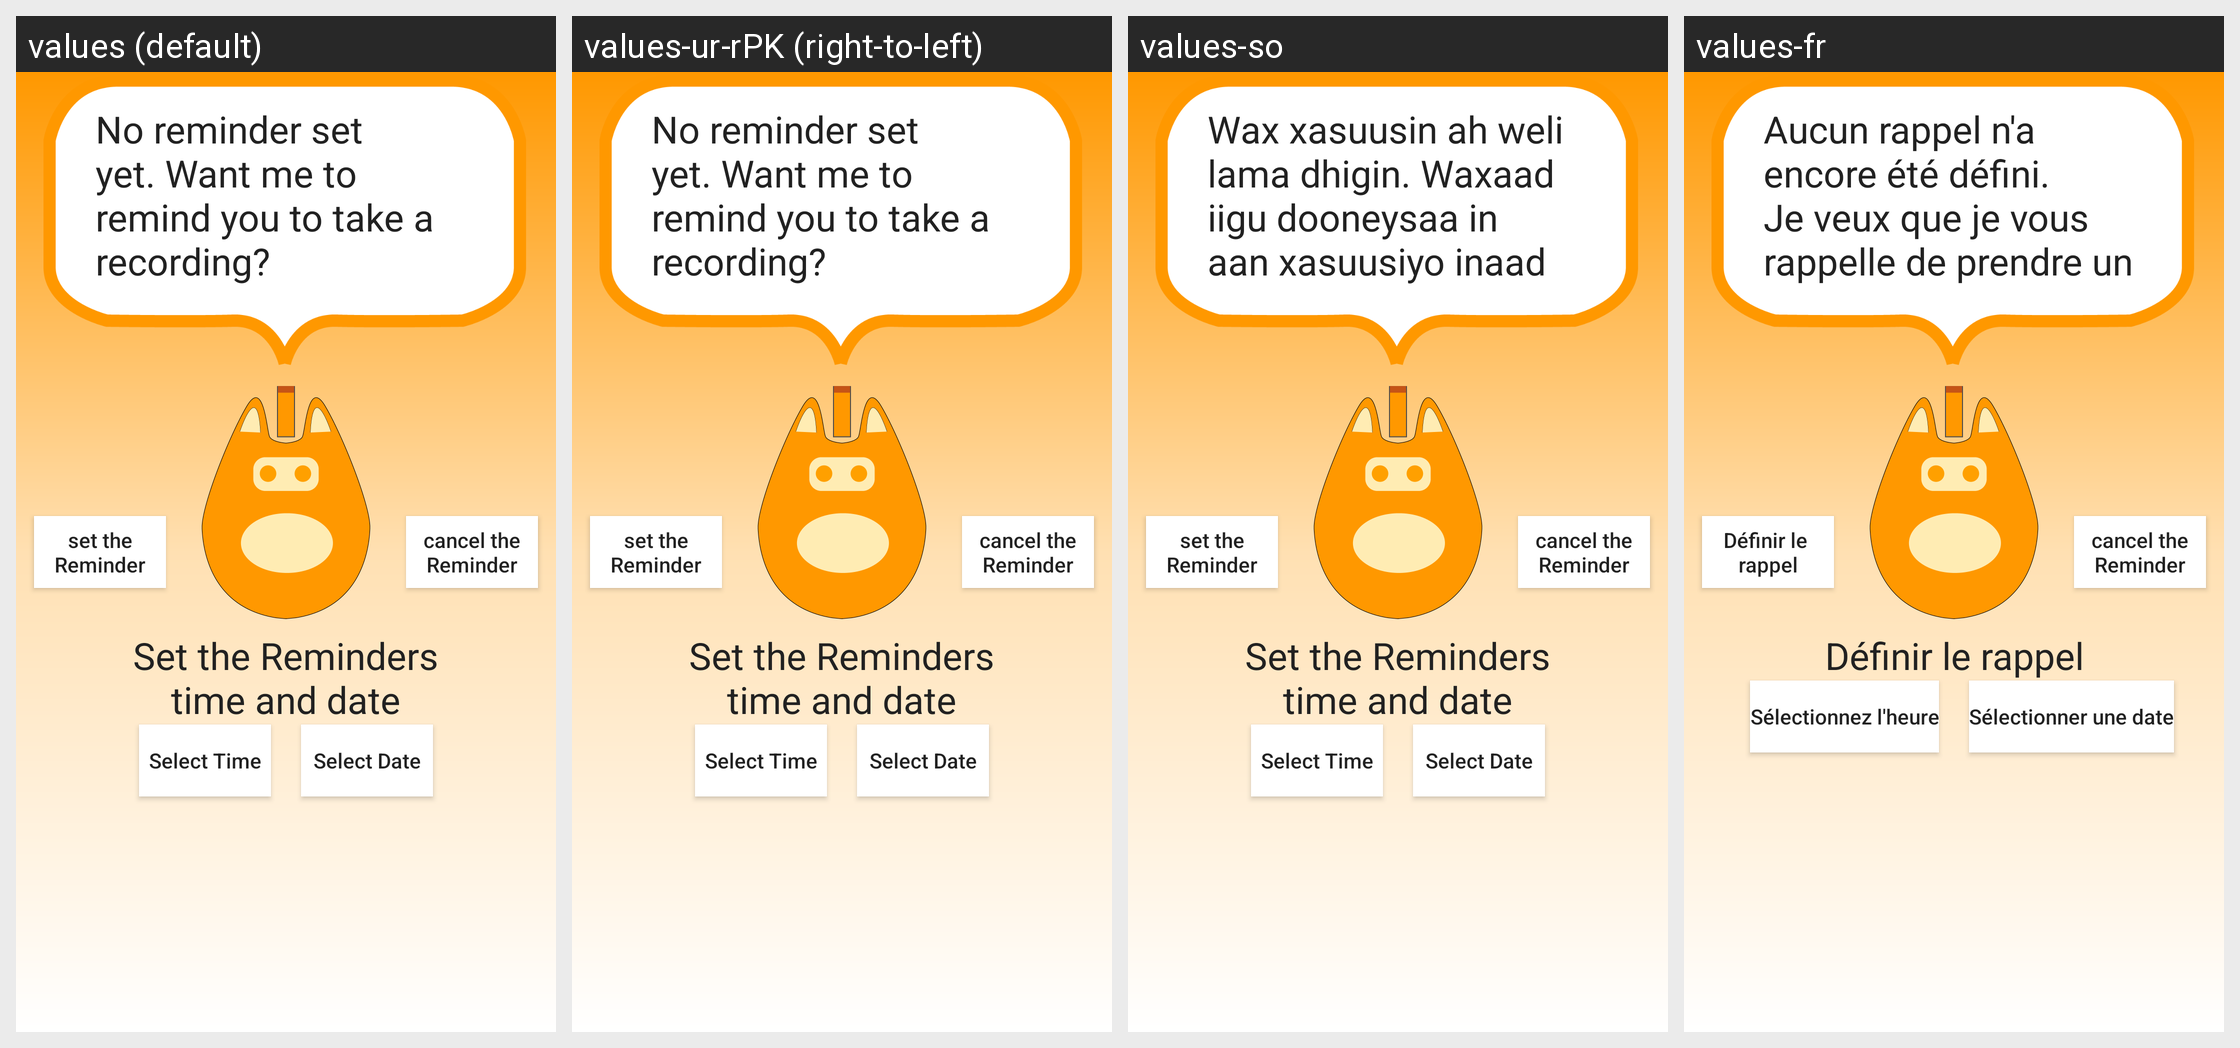

This grid shows one Android layout under several languages. Give, for every string resource on the screen, its name, the default text and each shown locale's text.
Android screen res/layout/activity_notification.xml rendered under 4 locales, left to right: values (default), values-ur-rPK (right-to-left), values-so, values-fr. Device: Nexus 5 (rendered at 1080×1920; each locale shown at half size, 540×960, under a caption strip naming it); theme AppTheme.
Strings drawn on this screen, with the default value and each locale's value (text and hints the layout hard-codes, and strings that could not be matched under every locale, appear in the picture but are not listed):

reminder_insulina_text
  values: No reminder set yet. Want me to remind you to take a recording?
  values-ur-rPK: No reminder set yet. Want me to remind you to take a recording?
  values-so: Wax xasuusin ah weli lama dhigin. Waxaad iigu dooneysaa in aan xasuusiyo inaad qaadato duubo?
  values-fr: Aucun rappel n'a encore été défini. Je veux que je vous rappelle de prendre un enregistrement?

reminder_set_txt_view
  values: Set the Reminders
      time and date
  values-ur-rPK: Set the Reminders
      time and date
  values-so: Set the Reminders
      time and date
  values-fr: Définir le rappel

set_the_reminder
  values: set the
      Reminder
  values-ur-rPK: set the
      Reminder
  values-so: set the
      Reminder
  values-fr: Définir le 
      rappel

cancel_reminder
  values: cancel the
      Reminder
  values-ur-rPK: cancel the
      Reminder
  values-so: cancel the
      Reminder
  values-fr: cancel the
      Reminder

select_time
  values: Select Time
  values-ur-rPK: Select Time
  values-so: Select Time
  values-fr: Sélectionnez l'heure

select_date
  values: Select Date
  values-ur-rPK: Select Date
  values-so: Select Date
  values-fr: Sélectionner une date
